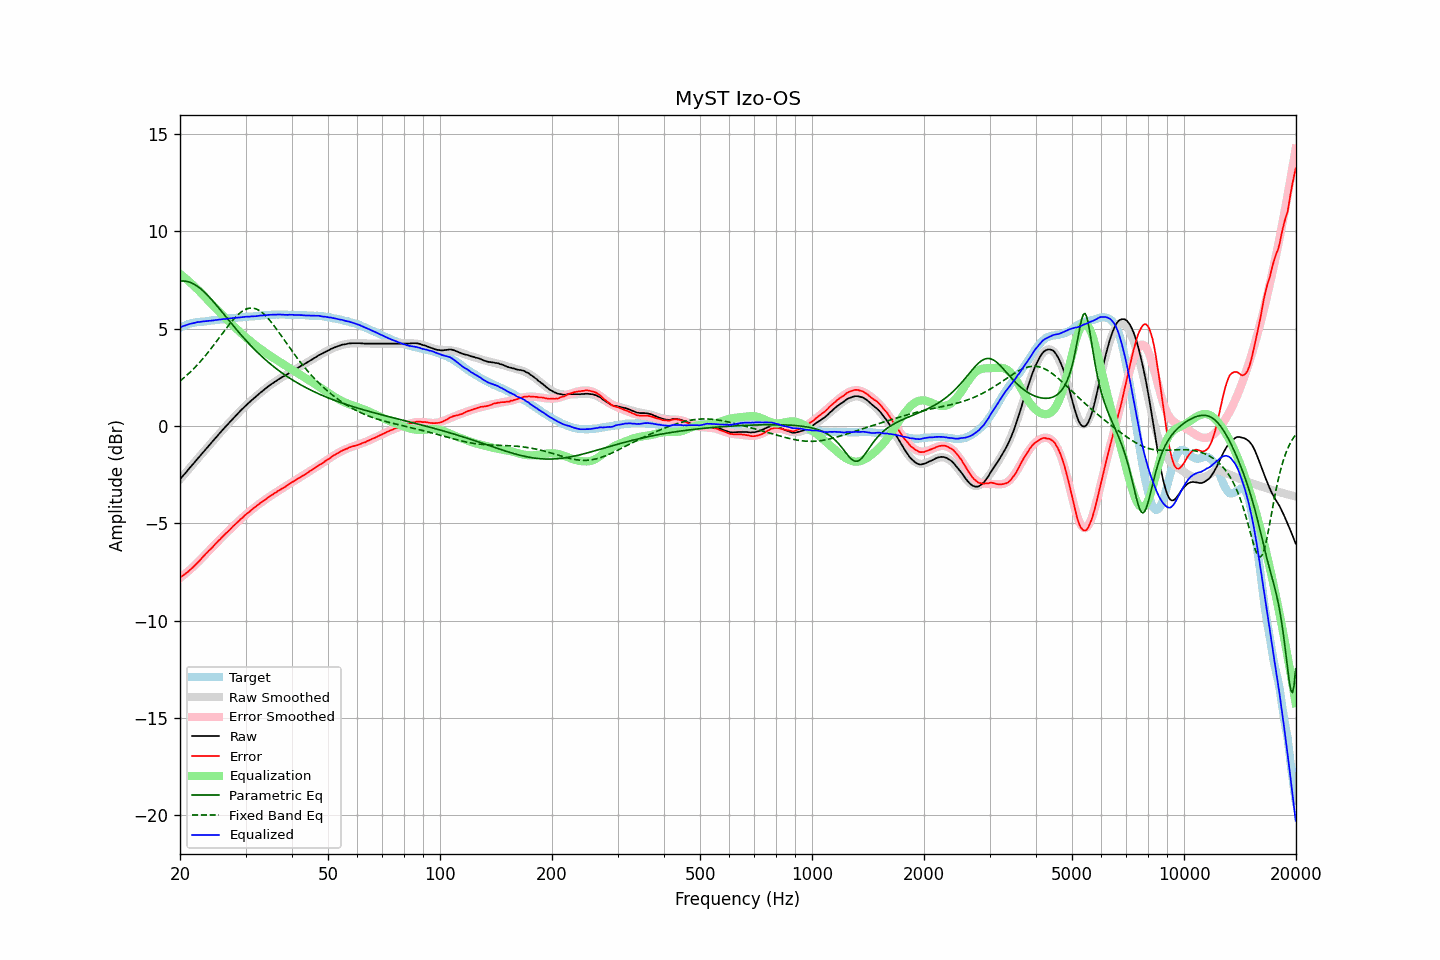

Values plotted in this chart, from the file beside it:
frequency, raw, error, smoothed, error_smoothed, equalization, parametric_eq, fixed_band_eq, equalized_raw, equalized_smoothed, target
20.00, -2.75, -7.80, -2.75, -7.82, 7.82, 7.44, 2.31, 5.07, 5.07, 5.05
20.20, -2.65, -7.74, -2.65, -7.75, 7.75, 7.45, 2.38, 5.10, 5.10, 5.09
20.40, -2.55, -7.68, -2.55, -7.68, 7.68, 7.45, 2.44, 5.14, 5.13, 5.13
20.61, -2.46, -7.62, -2.45, -7.61, 7.61, 7.45, 2.51, 5.16, 5.16, 5.16
20.81, -2.36, -7.56, -2.36, -7.54, 7.54, 7.44, 2.59, 5.19, 5.19, 5.20
21.02, -2.26, -7.50, -2.26, -7.47, 7.47, 7.42, 2.66, 5.22, 5.21, 5.24
21.23, -2.16, -7.42, -2.16, -7.40, 7.40, 7.39, 2.74, 5.24, 5.24, 5.26
21.44, -2.07, -7.34, -2.07, -7.33, 7.33, 7.36, 2.82, 5.26, 5.26, 5.28
21.66, -1.97, -7.27, -1.97, -7.25, 7.25, 7.32, 2.90, 5.28, 5.28, 5.30
21.87, -1.88, -7.18, -1.87, -7.17, 7.17, 7.28, 2.98, 5.30, 5.30, 5.31
22.09, -1.78, -7.10, -1.78, -7.10, 7.10, 7.23, 3.07, 5.32, 5.32, 5.33
22.31, -1.68, -7.01, -1.68, -7.02, 7.02, 7.17, 3.16, 5.34, 5.34, 5.34
22.54, -1.59, -6.94, -1.58, -6.93, 6.93, 7.11, 3.25, 5.34, 5.35, 5.35
22.76, -1.49, -6.84, -1.49, -6.85, 6.85, 7.04, 3.34, 5.36, 5.36, 5.36
22.99, -1.39, -6.75, -1.39, -6.76, 6.76, 6.97, 3.44, 5.37, 5.37, 5.36
23.22, -1.30, -6.67, -1.30, -6.67, 6.67, 6.89, 3.53, 5.38, 5.38, 5.37
23.45, -1.20, -6.58, -1.20, -6.59, 6.59, 6.81, 3.63, 5.39, 5.39, 5.38
23.69, -1.11, -6.50, -1.10, -6.50, 6.50, 6.73, 3.74, 5.39, 5.39, 5.39
23.92, -1.01, -6.40, -1.01, -6.41, 6.41, 6.64, 3.84, 5.41, 5.40, 5.40
24.16, -0.92, -6.34, -0.91, -6.33, 6.33, 6.55, 3.94, 5.41, 5.41, 5.42
24.40, -0.82, -6.25, -0.82, -6.24, 6.24, 6.46, 4.05, 5.42, 5.42, 5.44
24.65, -0.73, -6.16, -0.72, -6.15, 6.15, 6.37, 4.16, 5.43, 5.43, 5.43
24.89, -0.63, -6.06, -0.63, -6.07, 6.07, 6.27, 4.27, 5.44, 5.44, 5.44
25.14, -0.54, -5.98, -0.53, -5.99, 5.99, 6.17, 4.38, 5.45, 5.45, 5.45
25.39, -0.44, -5.89, -0.44, -5.90, 5.90, 6.07, 4.49, 5.47, 5.46, 5.46
25.65, -0.35, -5.83, -0.35, -5.82, 5.82, 5.97, 4.60, 5.47, 5.47, 5.48
25.91, -0.25, -5.73, -0.25, -5.74, 5.74, 5.87, 4.71, 5.49, 5.48, 5.48
26.16, -0.16, -5.64, -0.16, -5.65, 5.65, 5.77, 4.83, 5.50, 5.49, 5.49
26.43, -0.07, -5.57, -0.07, -5.57, 5.57, 5.67, 4.94, 5.50, 5.50, 5.50
26.69, 0.02, -5.49, 0.02, -5.49, 5.49, 5.57, 5.04, 5.51, 5.51, 5.51
26.96, 0.11, -5.42, 0.11, -5.40, 5.40, 5.47, 5.15, 5.52, 5.52, 5.53
27.23, 0.20, -5.34, 0.20, -5.32, 5.32, 5.37, 5.26, 5.53, 5.53, 5.54
27.50, 0.29, -5.25, 0.29, -5.24, 5.24, 5.27, 5.36, 5.54, 5.54, 5.54
27.77, 0.38, -5.15, 0.38, -5.16, 5.16, 5.17, 5.45, 5.55, 5.55, 5.54
28.05, 0.47, -5.09, 0.47, -5.08, 5.08, 5.07, 5.55, 5.56, 5.55, 5.56
28.33, 0.55, -5.01, 0.56, -5.01, 5.01, 4.97, 5.63, 5.56, 5.56, 5.56
28.62, 0.64, -4.93, 0.64, -4.93, 4.93, 4.87, 5.71, 5.57, 5.57, 5.57
28.90, 0.72, -4.86, 0.73, -4.85, 4.85, 4.78, 5.79, 5.57, 5.58, 5.58
29.19, 0.81, -4.77, 0.81, -4.78, 4.78, 4.68, 5.85, 5.59, 5.59, 5.58
29.48, 0.89, -4.71, 0.89, -4.70, 4.70, 4.59, 5.91, 5.59, 5.59, 5.61
29.78, 0.98, -4.62, 0.97, -4.63, 4.63, 4.49, 5.96, 5.61, 5.60, 5.60
30.08, 1.06, -4.55, 1.05, -4.55, 4.55, 4.40, 6.00, 5.62, 5.61, 5.61
30.38, 1.13, -4.48, 1.13, -4.48, 4.48, 4.31, 6.03, 5.62, 5.61, 5.61
30.68, 1.20, -4.43, 1.21, -4.42, 4.42, 4.22, 6.05, 5.62, 5.62, 5.63
30.99, 1.28, -4.35, 1.28, -4.35, 4.35, 4.14, 6.06, 5.63, 5.63, 5.63
31.30, 1.35, -4.28, 1.35, -4.28, 4.28, 4.05, 6.06, 5.63, 5.63, 5.63
31.61, 1.42, -4.22, 1.43, -4.21, 4.21, 3.97, 6.05, 5.64, 5.64, 5.64
31.93, 1.49, -4.16, 1.50, -4.15, 4.15, 3.88, 6.02, 5.64, 5.65, 5.65
32.24, 1.56, -4.08, 1.57, -4.09, 4.09, 3.80, 5.99, 5.65, 5.66, 5.65
32.57, 1.64, -4.03, 1.64, -4.02, 4.02, 3.72, 5.95, 5.67, 5.66, 5.67
32.89, 1.71, -3.96, 1.71, -3.96, 3.96, 3.64, 5.90, 5.68, 5.67, 5.67
33.22, 1.77, -3.91, 1.78, -3.90, 3.90, 3.57, 5.83, 5.68, 5.68, 5.68
33.55, 1.84, -3.85, 1.84, -3.84, 3.84, 3.49, 5.76, 5.69, 5.69, 5.69
33.89, 1.91, -3.79, 1.91, -3.78, 3.78, 3.42, 5.69, 5.70, 5.69, 5.70
34.23, 1.97, -3.73, 1.97, -3.72, 3.72, 3.34, 5.60, 5.70, 5.70, 5.70
34.57, 2.04, -3.67, 2.04, -3.67, 3.67, 3.27, 5.51, 5.71, 5.70, 5.71
34.92, 2.10, -3.61, 2.10, -3.61, 3.61, 3.20, 5.41, 5.71, 5.71, 5.71
35.27, 2.16, -3.56, 2.16, -3.56, 3.56, 3.13, 5.31, 5.72, 5.72, 5.72
35.62, 2.21, -3.51, 2.21, -3.51, 3.51, 3.07, 5.21, 5.72, 5.72, 5.72
35.97, 2.27, -3.45, 2.27, -3.45, 3.45, 3.00, 5.10, 5.73, 5.72, 5.72
... 635 more rows
